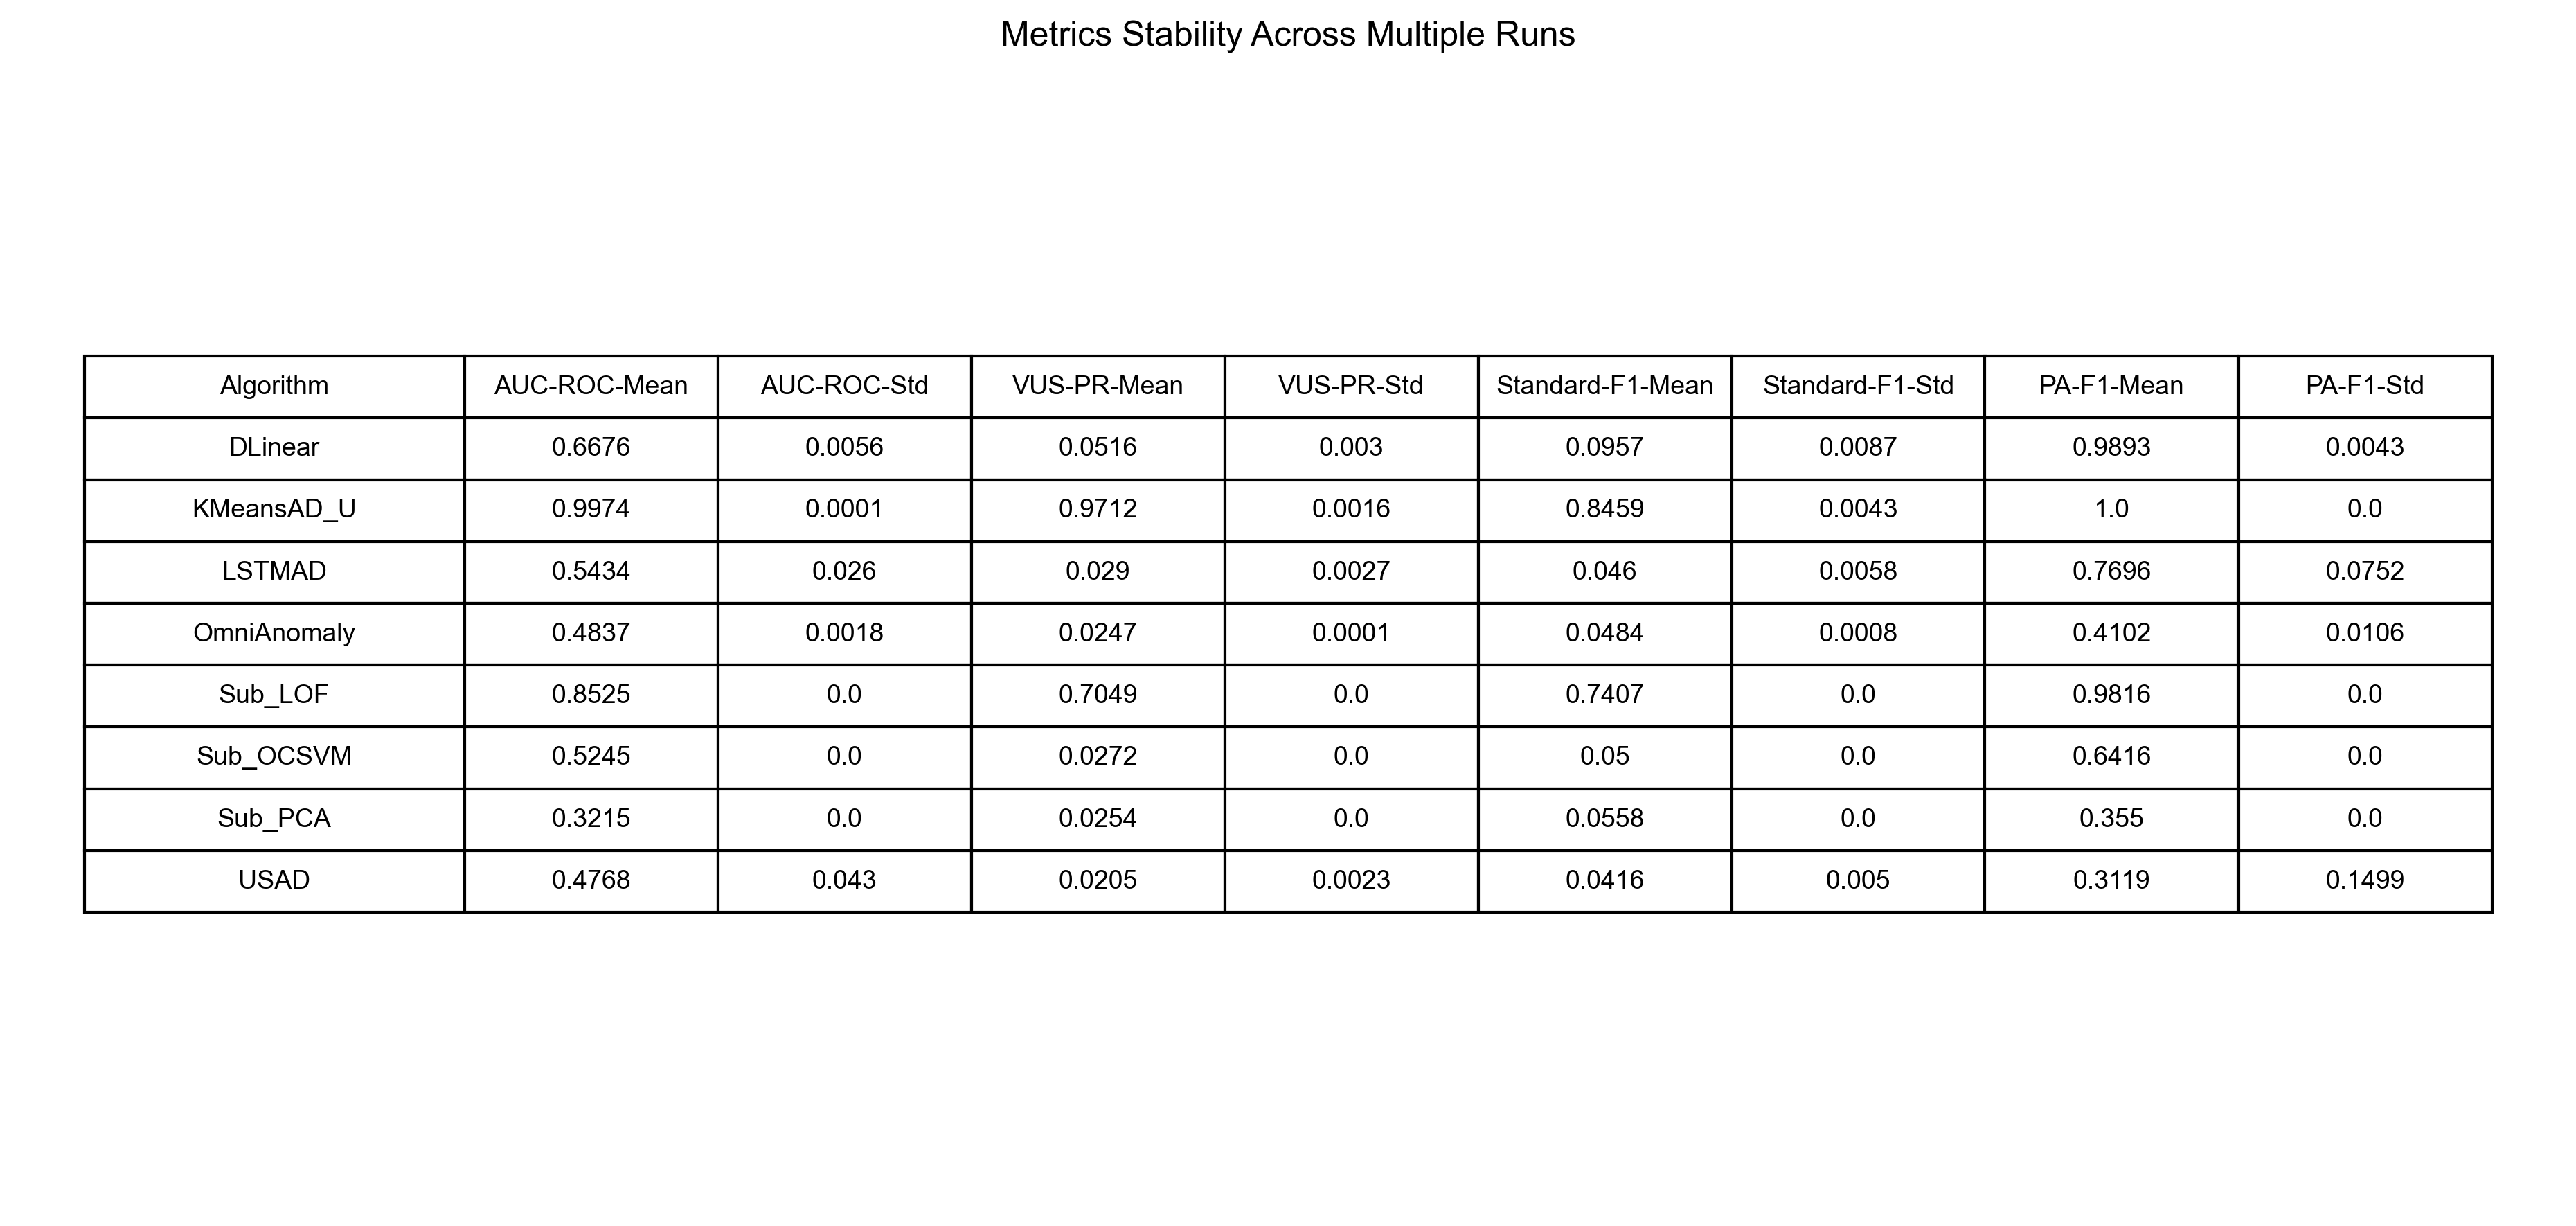

The file beside this chart, header and first rows:
Algorithm, AUC-ROC-Mean, AUC-ROC-Std, VUS-PR-Mean, VUS-PR-Std, Standard-F1-Mean, Standard-F1-Std, PA-F1-Mean, PA-F1-Std
DLinear, 0.6676, 0.0056, 0.0516, 0.003, 0.0957, 0.0087, 0.9893, 0.0043
KMeansAD_U, 0.9974, 0.0001, 0.9712, 0.0016, 0.8459, 0.0043, 1.0, 0.0
LSTMAD, 0.5434, 0.026, 0.029, 0.0027, 0.046, 0.0058, 0.7696, 0.0752
OmniAnomaly, 0.4837, 0.0018, 0.0247, 0.0001, 0.0484, 0.0008, 0.4102, 0.0106
Sub_LOF, 0.8525, 0.0, 0.7049, 0.0, 0.7407, 0.0, 0.9816, 0.0
Sub_OCSVM, 0.5245, 0.0, 0.0272, 0.0, 0.05, 0.0, 0.6416, 0.0
Sub_PCA, 0.3215, 0.0, 0.0254, 0.0, 0.0558, 0.0, 0.355, 0.0
USAD, 0.4768, 0.043, 0.0205, 0.0023, 0.0416, 0.005, 0.3119, 0.1499
